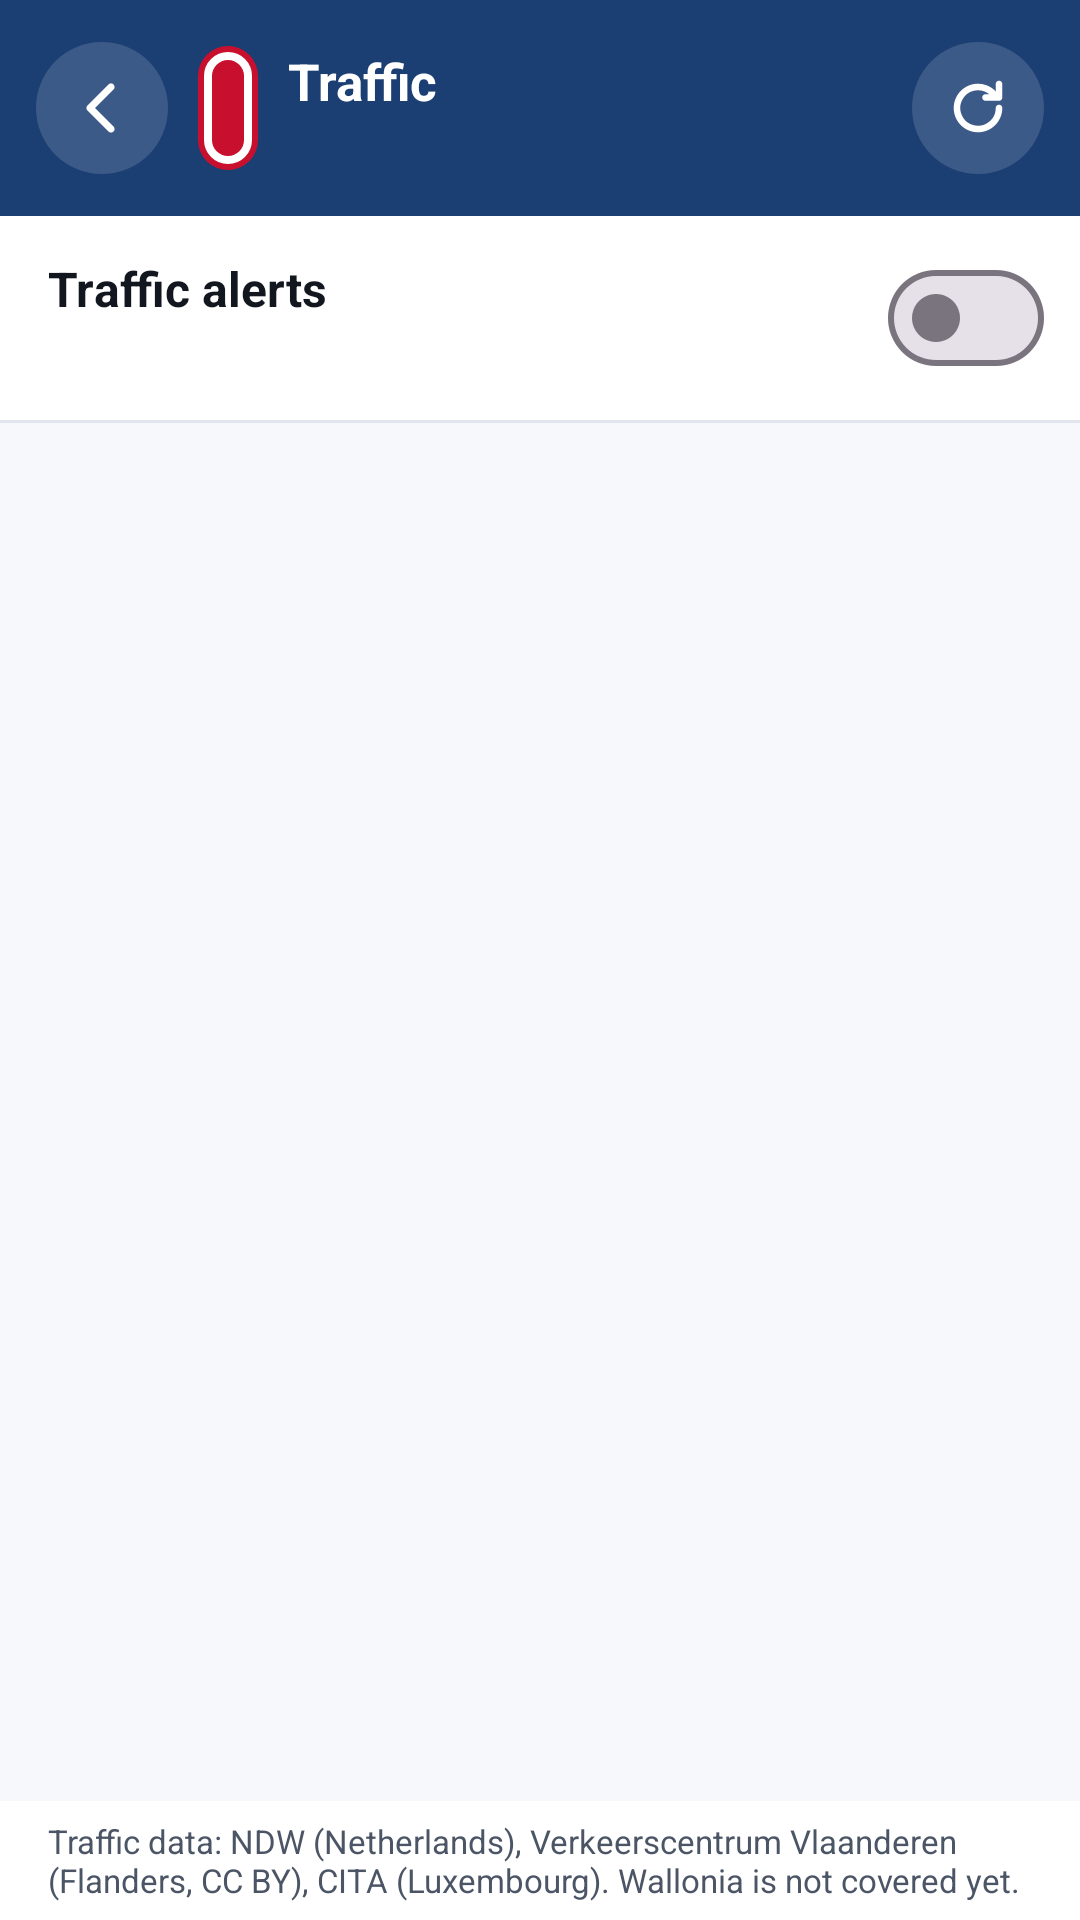

The Android layout XML behind this screen, and the referenced resources:
<!-- AndroidManifest.xml: application theme Theme.BeneluxRoadInfo -->
<!-- res/layout/activity_stanje.xml -->
<?xml version="1.0" encoding="utf-8"?>
<LinearLayout xmlns:android="http://schemas.android.com/apk/res/android"
    xmlns:tools="http://schemas.android.com/tools"
    android:id="@+id/koren"
    android:layout_width="match_parent"
    android:layout_height="match_parent"
    android:background="@color/pozadina_liste"
    android:orientation="vertical"
    tools:context=".StanjeActivity">

    
    <LinearLayout
        android:id="@+id/zaglavlje"
        android:layout_width="match_parent"
        android:layout_height="wrap_content"
        android:background="@color/plava"
        android:gravity="center_vertical"
        android:orientation="horizontal"
        android:paddingStart="12dp"
        android:paddingTop="14dp"
        android:paddingEnd="12dp"
        android:paddingBottom="14dp">

        <ImageButton
            android:id="@+id/nazad"
            android:layout_width="44dp"
            android:layout_height="44dp"
            android:background="@drawable/bg_okrugli_taster"
            android:contentDescription="@string/nazad"
            android:src="@drawable/ic_nazad" />

        <TextView
            android:id="@+id/stit"
            style="@style/Stit"
            android:layout_width="wrap_content"
            android:layout_height="wrap_content"
            android:layout_marginStart="10dp"
            android:background="@drawable/bg_stit"
            android:paddingStart="10dp"
            android:paddingTop="6dp"
            android:paddingEnd="10dp"
            android:paddingBottom="5dp"
            android:textSize="26sp"
            tools:text="A 8" />

        <LinearLayout
            android:layout_width="0dp"
            android:layout_height="wrap_content"
            android:layout_marginStart="10dp"
            android:layout_weight="1"
            android:orientation="vertical">

            <TextView
                android:layout_width="match_parent"
                android:layout_height="wrap_content"
                android:ellipsize="end"
                android:maxLines="1"
                android:text="@string/stanje_naslov"
                android:textColor="#FFFFFF"
                android:textSize="17sp"
                android:textStyle="bold" />

            <TextView
                android:id="@+id/podnaslov"
                android:layout_width="match_parent"
                android:layout_height="wrap_content"
                android:textColor="@color/plava_svetla"
                android:textSize="13sp"
                tools:text="Updated at 09:40" />
        </LinearLayout>

        <ImageButton
            android:id="@+id/osvezi"
            android:layout_width="44dp"
            android:layout_height="44dp"
            android:layout_marginStart="8dp"
            android:background="@drawable/bg_okrugli_taster"
            android:contentDescription="@string/stanje_osvezi"
            android:src="@drawable/ic_osvezi" />
    </LinearLayout>

    
    <LinearLayout
        android:id="@+id/redObavestenja"
        android:layout_width="match_parent"
        android:layout_height="wrap_content"
        android:background="@color/povrsina"
        android:gravity="center_vertical"
        android:orientation="horizontal"
        android:paddingStart="16dp"
        android:paddingTop="10dp"
        android:paddingEnd="12dp"
        android:paddingBottom="10dp">

        <LinearLayout
            android:layout_width="0dp"
            android:layout_height="wrap_content"
            android:layout_weight="1"
            android:orientation="vertical">

            <TextView
                android:layout_width="match_parent"
                android:layout_height="wrap_content"
                android:text="@string/stanje_obavestenja"
                android:textColor="@color/tekst"
                android:textSize="16sp"
                android:textStyle="bold" />

            <TextView
                android:id="@+id/obavestenjaOpis"
                android:layout_width="match_parent"
                android:layout_height="wrap_content"
                android:layout_marginTop="2dp"
                android:textColor="@color/tekst_sekundarni"
                android:textSize="13sp"
                tools:text="Accidents, queues and closures on A 8 – checked about every 20 minutes" />
        </LinearLayout>

        <com.google.android.material.materialswitch.MaterialSwitch
            android:id="@+id/prekidac"
            android:layout_width="wrap_content"
            android:layout_height="wrap_content"
            android:layout_marginStart="8dp" />
    </LinearLayout>

    <View
        android:layout_width="match_parent"
        android:layout_height="1dp"
        android:background="@color/linija" />

    <FrameLayout
        android:layout_width="match_parent"
        android:layout_height="0dp"
        android:layout_weight="1">

        <androidx.recyclerview.widget.RecyclerView
            android:id="@+id/lista"
            android:layout_width="match_parent"
            android:layout_height="match_parent"
            android:clipToPadding="false"
            android:paddingBottom="8dp" />

        <TextView
            android:id="@+id/poruka"
            android:layout_width="match_parent"
            android:layout_height="wrap_content"
            android:padding="24dp"
            android:textColor="@color/tekst_sekundarni"
            android:textSize="15sp"
            android:visibility="gone" />
    </FrameLayout>

    <TextView
        android:layout_width="match_parent"
        android:layout_height="wrap_content"
        android:background="@color/povrsina"
        android:paddingStart="16dp"
        android:paddingTop="6dp"
        android:paddingEnd="16dp"
        android:paddingBottom="6dp"
        android:text="@string/stanje_izvor"
        android:textColor="@color/tekst_sekundarni"
        android:textSize="11sp" />

    <FrameLayout
        android:id="@+id/reklamaKontejner"
        android:layout_width="match_parent"
        android:layout_height="wrap_content" />
</LinearLayout>
<!-- resources referenced by this layout -->
<resources>
  <color name="linija">#E1E6EE</color>
  <color name="plava">#1B3F73</color>
  <color name="plava_svetla">#D6E0EE</color>
  <color name="povrsina">#FFFFFF</color>
  <color name="pozadina_liste">#F6F8FB</color>
  <color name="tekst">#12161F</color>
  <color name="tekst_sekundarni">#4B5566</color>
  <!-- drawable bg_okrugli_taster (drawable) -->
  <?xml version="1.0" encoding="utf-8"?>
  <ripple xmlns:android="http://schemas.android.com/apk/res/android" android:color="#40FFFFFF">
      <item>
          <shape android:shape="oval">
              <solid android:color="#24FFFFFF" />
          </shape>
      </item>
  </ripple>
  <!-- drawable bg_stit (drawable) -->
  <?xml version="1.0" encoding="utf-8"?>
  <layer-list xmlns:android="http://schemas.android.com/apk/res/android">
      <item>
          <shape android:shape="rectangle">
              <solid android:color="@color/stit" />
              <corners android:radius="12dp" />
          </shape>
      </item>
      <item android:left="2dp" android:top="2dp" android:right="2dp" android:bottom="2dp">
          <shape android:shape="rectangle">
              <stroke android:width="2.5dp" android:color="#FFFFFF" />
              <corners android:radius="10dp" />
          </shape>
      </item>
  </layer-list>
  <!-- drawable ic_nazad (drawable) -->
  <?xml version="1.0" encoding="utf-8"?>
  <vector xmlns:android="http://schemas.android.com/apk/res/android"
      android:width="24dp"
      android:height="24dp"
      android:autoMirrored="true"
      android:viewportWidth="24"
      android:viewportHeight="24">
      <path android:strokeColor="#FFFFFFFF" android:strokeWidth="2.4" android:strokeLineCap="round" android:strokeLineJoin="round"
          android:pathData="M15,5l-7,7 7,7" />
  </vector>
  <!-- drawable ic_osvezi (drawable) -->
  <?xml version="1.0" encoding="utf-8"?>
  <vector xmlns:android="http://schemas.android.com/apk/res/android"
      android:width="24dp"
      android:height="24dp"
      android:viewportWidth="24"
      android:viewportHeight="24">
      <path android:strokeColor="#FFFFFFFF" android:strokeWidth="2.2" android:strokeLineCap="round" android:strokeLineJoin="round"
          android:pathData="M19,12a7,7 0,1 1,-2.05 -4.95" />
      <path android:strokeColor="#FFFFFFFF" android:strokeWidth="2.2" android:strokeLineCap="round" android:strokeLineJoin="round"
          android:pathData="M19,4v4.5h-4.5" />
  </vector>
  <string name="nazad">Back</string>
  <string name="stanje_izvor">Traffic data: NDW (Netherlands), Verkeerscentrum Vlaanderen (Flanders, CC BY), CITA (Luxembourg). Wallonia is not covered yet.</string>
  <string name="stanje_naslov">Traffic</string>
  <string name="stanje_obavestenja">Traffic alerts</string>
  <string name="stanje_osvezi">Refresh</string>
  <style name="Stit">
          <item name="android:textColor">#FFFFFF</item>
          <item name="android:textStyle">bold</item>
          <item name="android:fontFamily">sans-serif-condensed</item>
          <item name="android:includeFontPadding">false</item>
          <item name="android:gravity">center</item>
      </style>
  <style name="Theme.BeneluxRoadInfo" parent="Base.Theme.BeneluxRoadInfo" />
  <color name="stit">#C8102E</color>
  <style name="Base.Theme.BeneluxRoadInfo" parent="Theme.Material3.DayNight.NoActionBar">
          <item name="colorPrimary">@color/plava</item>
          <item name="colorOnPrimary">#FFFFFF</item>
          <item name="android:colorBackground">@color/pozadina</item>
          <item name="android:windowBackground">@color/pozadina</item>
          <item name="android:textColorPrimary">@color/tekst</item>
          <item name="android:textColorSecondary">@color/tekst_sekundarni</item>
          <item name="android:windowLightStatusBar">true</item>
          <item name="android:windowLightNavigationBar" tools:targetApi="27">true</item>
      </style>
  <color name="pozadina">#EEF1F6</color>
</resources>
